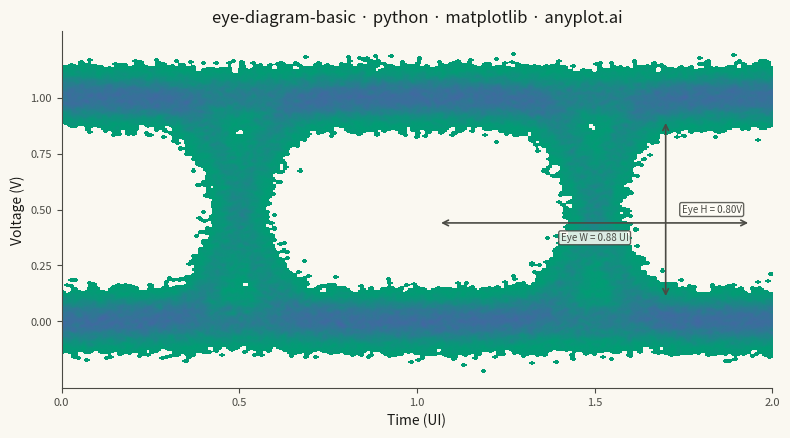

Reproduce this figure in Python.
"""anyplot.ai
eye-diagram-basic: Signal Integrity Eye Diagram
Library: matplotlib 3.10.8 | Python 3.14.3
Quality: 92/100 | Updated: 2026-06-18
"""

import os

import matplotlib.pyplot as plt
import numpy as np
from matplotlib.colors import LinearSegmentedColormap
from scipy.ndimage import gaussian_filter


# Theme tokens (Imprint palette, theme-adaptive chrome)
THEME = os.getenv("ANYPLOT_THEME", "light")
PAGE_BG = "#FAF8F1" if THEME == "light" else "#1A1A17"
ELEVATED_BG = "#FFFDF6" if THEME == "light" else "#242420"
INK = "#1A1A17" if THEME == "light" else "#F0EFE8"
INK_SOFT = "#4A4A44" if THEME == "light" else "#B8B7B0"

# Imprint sequential colormap for density heatmap (single-polarity continuous data)
imprint_seq = LinearSegmentedColormap.from_list("imprint_seq", ["#009E73", "#4467A3"])
imprint_seq.set_bad(color=PAGE_BG)

# Data — simulated NRZ signal with controlled noise and jitter
np.random.seed(42)

n_traces = 400
samples_per_ui = 150
n_bits = 3
noise_sigma = 0.05
jitter_sigma = 0.03

bit_sequences = np.random.randint(0, 2, (n_traces, n_bits + 2))

all_time = []
all_voltage = []

for i in range(n_traces):
    bits = bit_sequences[i]
    t_full = np.linspace(-1, n_bits + 1, (n_bits + 2) * samples_per_ui)
    signal = np.zeros_like(t_full)

    for b in range(n_bits + 2):
        signal += bits[b] * (1 / (1 + np.exp(-20 * (t_full - b + 0.5))))
        if b > 0:
            signal -= bits[b - 1] * (1 / (1 + np.exp(-20 * (t_full - b + 0.5))))

    t_jittered = t_full + np.random.normal(0, jitter_sigma, len(t_full))
    noise = np.random.normal(0, noise_sigma, len(t_full))
    signal_noisy = signal + noise

    mask = (t_jittered >= 0) & (t_jittered <= 2)
    all_time.extend(t_jittered[mask])
    all_voltage.extend(signal_noisy[mask])

all_time = np.array(all_time)
all_voltage = np.array(all_voltage)

# 2D density histogram with Gaussian smoothing for crisp rendering
h, xedges, yedges = np.histogram2d(all_time, all_voltage, bins=[500, 340], range=[[0, 2], [-0.3, 1.3]])
h_smooth = gaussian_filter(np.log1p(h.T), sigma=1.2)
h_masked = np.ma.masked_where(h_smooth < 0.01, h_smooth)

# Eye measurements — 2-sigma approximation from simulation parameters
eye_height = 1.0 - 4 * noise_sigma  # ~0.80V
eye_width = 1.0 - 4 * jitter_sigma  # ~0.88 UI

# Plot
fig, ax = plt.subplots(figsize=(8, 4.5), dpi=400, facecolor=PAGE_BG)
ax.set_facecolor(PAGE_BG)

ax.imshow(h_masked, origin="lower", aspect="auto", extent=[0, 2, -0.3, 1.3], cmap=imprint_seq, interpolation="bilinear")

# Eye height annotation — vertical arrow in the second eye opening
t_annot = 1.70
ax.annotate(
    "", xy=(t_annot, 0.10), xytext=(t_annot, 0.90), arrowprops={"arrowstyle": "<->", "color": INK_SOFT, "lw": 1.2}
)
ax.text(
    1.745,
    0.50,
    f"Eye H = {eye_height:.2f}V",
    fontsize=7,
    color=INK_SOFT,
    va="center",
    bbox={"facecolor": ELEVATED_BG, "edgecolor": INK_SOFT, "alpha": 0.85, "boxstyle": "round,pad=0.2"},
)

# Eye width annotation — horizontal arrow across second eye opening at mid-voltage
t_left = 1.0 + (1.0 - eye_width) / 2
t_right = 2.0 - (1.0 - eye_width) / 2
ax.annotate(
    "", xy=(t_left, 0.44), xytext=(t_right, 0.44), arrowprops={"arrowstyle": "<->", "color": INK_SOFT, "lw": 1.2}
)
ax.text(
    1.50,
    0.36,
    f"Eye W = {eye_width:.2f} UI",
    fontsize=7,
    color=INK_SOFT,
    ha="center",
    bbox={"facecolor": ELEVATED_BG, "edgecolor": INK_SOFT, "alpha": 0.85, "boxstyle": "round,pad=0.2"},
)

# Style
title = "eye-diagram-basic · python · matplotlib · anyplot.ai"
ax.set_xlabel("Time (UI)", fontsize=10, color=INK)
ax.set_ylabel("Voltage (V)", fontsize=10, color=INK)
ax.set_title(title, fontsize=12, fontweight="medium", color=INK)
ax.tick_params(axis="both", labelsize=8, colors=INK_SOFT)

ax.set_xticks([0, 0.5, 1.0, 1.5, 2.0])
ax.set_yticks([0, 0.25, 0.5, 0.75, 1.0])

ax.spines["top"].set_visible(False)
ax.spines["right"].set_visible(False)
for s in ("left", "bottom"):
    ax.spines[s].set_color(INK_SOFT)

plt.tight_layout()

# Save — no bbox_inches to preserve exact 3200×1800 canvas
plt.savefig(f"plot-{THEME}.png", dpi=400, facecolor=PAGE_BG)
plt.close()
